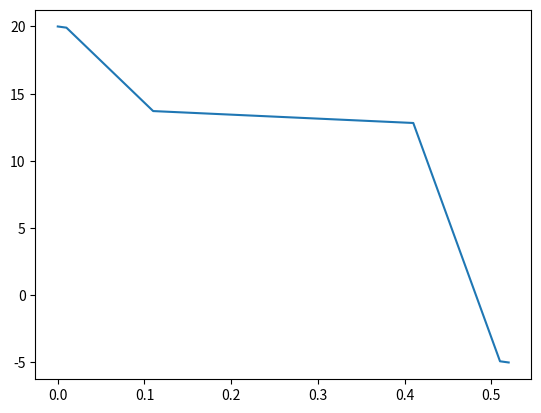

Write the Python code that produced this figure.
# 1D Finite-Elemente-Methode für den Wärmeverlauf in einem Baustoff
import matplotlib.pyplot as plt

n = 0  # Anzahl an Elemente
theta_i = 20  # Innentemperatur, °C
theta_e = -5  # Außentemperatur, °C

class Baustoff:
    def __init__(self):
        self.d = 0  # Dicke, m
        self.lambdaX = 0  # Wärmeleitfähigkeit, W/(m*K)

B_Holz = Baustoff()
B_Holz.d = 0.1
B_Holz.lambdaX = 0.1

B_Beton = Baustoff()
B_Beton.d = 0.3
B_Beton.lambdaX = 2.1

B_Dämmung = Baustoff()
B_Dämmung.d = 0.1
B_Dämmung.lambdaX = 0.035

B_Putz = Baustoff()
B_Putz.d = 0.01
B_Putz.lambdaX = 0.7

# Aufbau des Bauteils
Bauteil = [B_Putz, B_Holz, B_Beton, B_Dämmung, B_Putz]

# Gesamtdicke
ges_d = 0
for item in Bauteil:
    ges_d = ges_d + item.d

# Anzahl der Elemente pro Baustoff
n_i = 4
n = len(Bauteil)*n_i+1

# allen Punkten eine Temperatur zuweisen und Randbedingungen übernehmen
matrix_Punkte = []
for i in range(n):
    if i == 0:
        matrix_Punkte.append(theta_i)
    elif i == n-1:
        matrix_Punkte.append(theta_e)
    else:
        matrix_Punkte.append(0)

# allen Elementen die passende Dickenaufteilung und Wärmeleitung der Baustoffe zuweisen
matrix_Elemente = []
Bauteil_zeiger = 0
i2 = 0
for i in range(n-1):
    if Bauteil[Bauteil_zeiger].d == i2*Bauteil[Bauteil_zeiger].d/n_i:
        i2 = 0
        Bauteil_zeiger += 1
    if len(Bauteil) == Bauteil_zeiger:
        break
    matrix_Elemente.append([Bauteil[Bauteil_zeiger].d/n_i, Bauteil[Bauteil_zeiger].lambdaX])
    i2 += 1

def Temperaturanpassung(Punkt, matrix_Punkte, matrix_Elemente):
    # Formel um die Temperatur eines Punktes mit den Nebenpunkten anzupassen
    # TODO: "Eins links, eins rechts abwechselnd berechnen"
    R_0 = matrix_Elemente[Punkt-1][1]/matrix_Elemente[Punkt-1][0]
    R_1 = matrix_Elemente[Punkt][1]/matrix_Elemente[Punkt][0]
    return (R_0 * matrix_Punkte[Punkt-1] + R_1 * matrix_Punkte[Punkt+1])/(R_0 + R_1)

def Iteration(Anzahl, matrix_Punkte, matrix_Elemente):
    # plt.ion()
    for i in range(Anzahl):
        matrix_Punkte_tmp = matrix_Punkte.copy()
        for j in range(len(matrix_Punkte)):
            if j == 0 or j == len(matrix_Punkte)-1:
                continue
            matrix_Punkte[j] = Temperaturanpassung(j, matrix_Punkte_tmp, matrix_Elemente)
        # plt.plot(x_value,matrix_Punkte)
        # plt.draw()
        # plt.pause(0.0001)
        # plt.clf()
    return matrix_Punkte

# Plot in der X-Richtung richtig strecken
x_value=[0.0]
tmp2 = 0
for i in range(len(matrix_Elemente)):
    tmp2 += round(matrix_Elemente[i][0], 4)
    x_value.append(round(tmp2, 4))

Iteration(10000, matrix_Punkte, matrix_Elemente)

# Temperaturverlauf plotten
plt.plot(x_value, matrix_Punkte)
plt.show()
